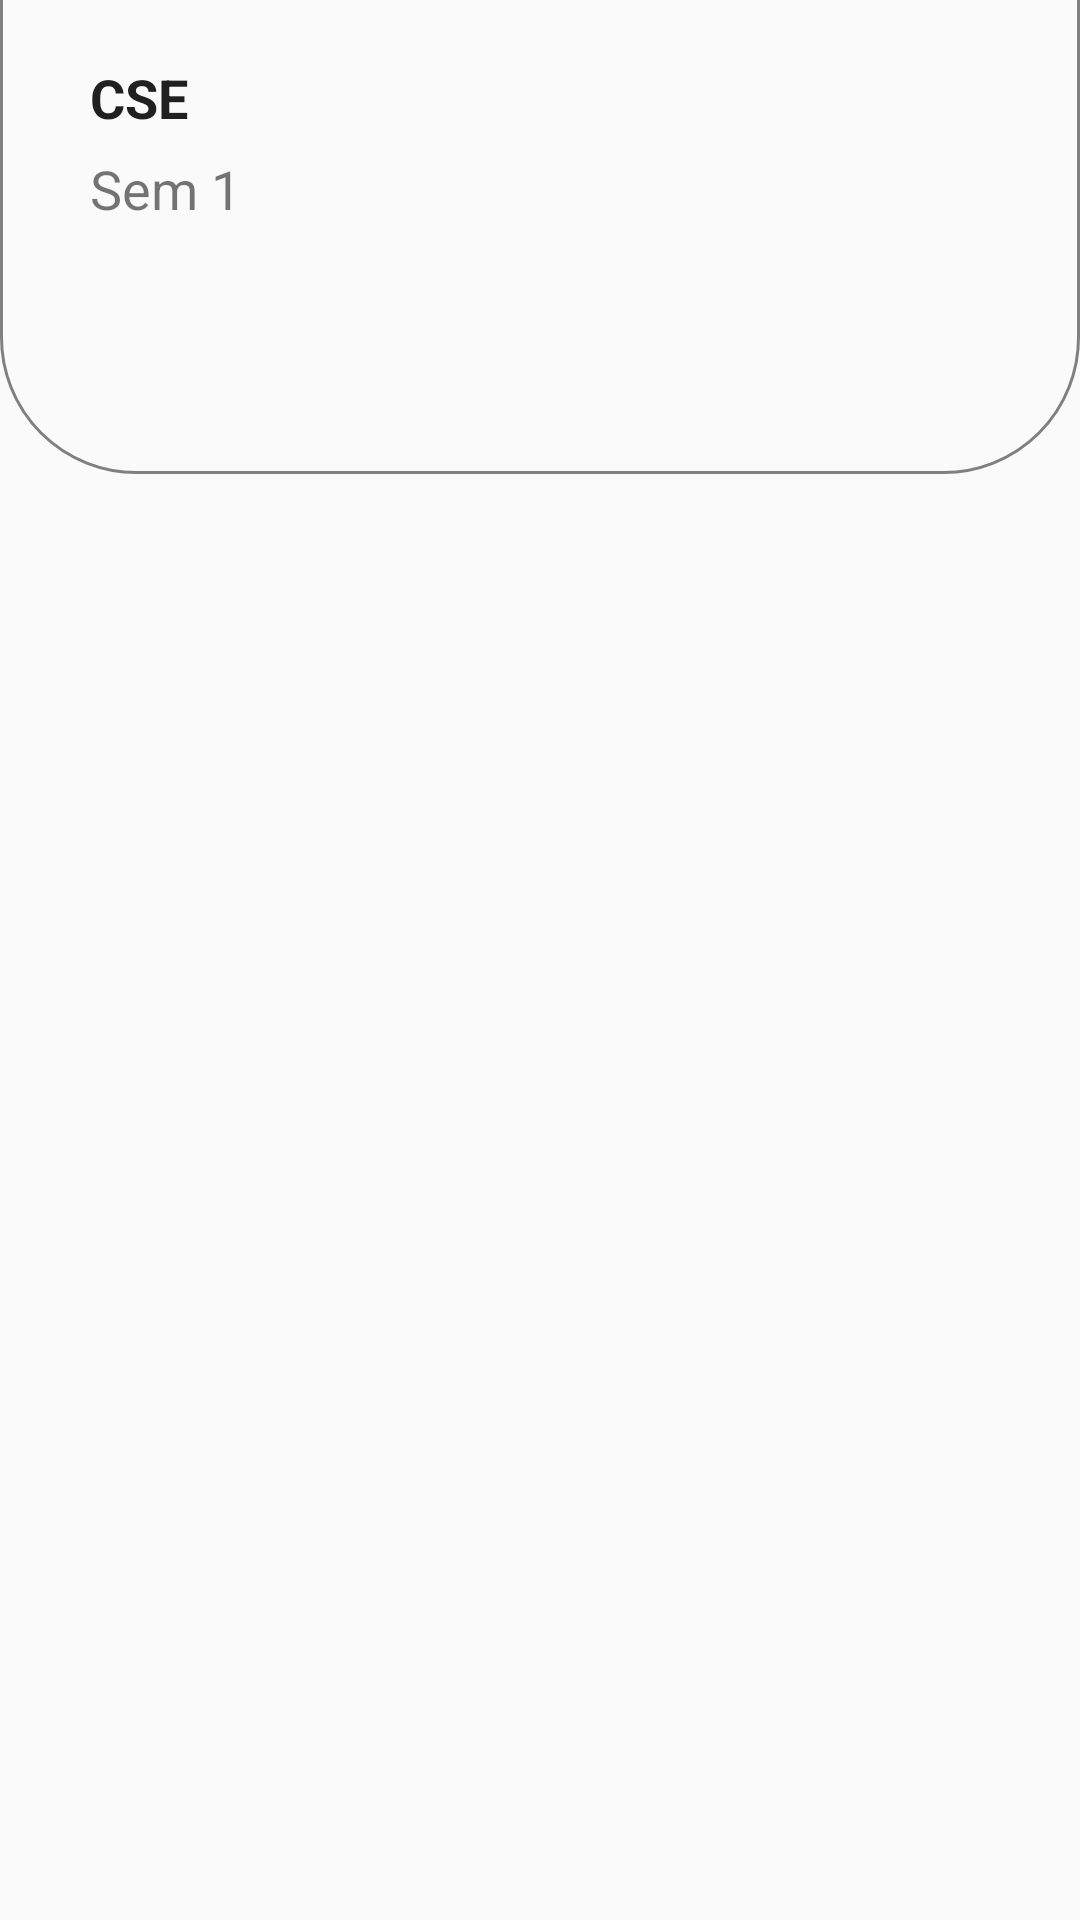

Here is an Android app screen rendered from its layout file. Give the layout XML and the strings, colors and styles it references.
<!-- AndroidManifest.xml: application theme Theme.AppCompat.Light.NoActionBar -->
<!-- res/layout/activity_show_time_table.xml -->
<?xml version="1.0" encoding="utf-8"?>
<LinearLayout xmlns:android="http://schemas.android.com/apk/res/android"
    xmlns:app="http://schemas.android.com/apk/res-auto"
    xmlns:tools="http://schemas.android.com/tools"
    android:layout_width="match_parent"
    android:layout_height="match_parent"
    android:orientation="vertical"
    tools:context=".activity.ShowTimeTable">
    <LinearLayout
        android:layout_width="match_parent"
        android:layout_height="wrap_content"
        android:minHeight="200dp"
        android:layout_marginTop="-50dp"
        android:background="@drawable/show_time_table_tab_bg"
        android:orientation="vertical"
        android:paddingLeft="30dp"
        android:paddingRight="30dp"
        android:paddingTop="30dp"
        android:paddingBottom="20dp"
        app:layout_constraintTop_toTopOf="parent">

        <TextView
            android:layout_width="wrap_content"
            android:layout_height="wrap_content"
            android:text="CSE"
            android:layout_marginTop="40dp"
            android:textColor="#202020"
            android:textSize="18sp"
            android:textStyle="bold" />

        <TextView
            android:layout_width="wrap_content"
            android:layout_height="wrap_content"
            android:textSize="18sp"
            android:layout_marginTop="6dp"
            android:text="Sem 1" />

        <androidx.constraintlayout.widget.ConstraintLayout
            android:layout_width="match_parent"
            android:layout_marginTop="15dp"
            android:layout_height="wrap_content">

            <com.google.android.material.tabs.TabLayout
                android:id="@+id/tab_layout"
                android:layout_width="wrap_content"
                android:layout_height="48dp"
                app:tabTextColor="#808080"
                android:background="@drawable/cerclebackground"
                android:backgroundTint="#fafafa"
                app:layout_constraintEnd_toEndOf="parent"
                app:layout_constraintStart_toStartOf="parent"
                app:layout_constraintTop_toTopOf="parent"
                app:tabBackground="@drawable/tab_background"
                app:tabIndicatorColor="@android:color/transparent"
                app:tabMaxWidth="55dp" />
        </androidx.constraintlayout.widget.ConstraintLayout>

    </LinearLayout>
    <androidx.viewpager.widget.ViewPager
        android:id="@+id/view_pager"
        android:layout_width="match_parent"
        android:layout_height="wrap_content"
        app:layout_constraintStart_toStartOf="parent"
        app:layout_constraintTop_toBottomOf="@id/tab_layout"/>

</LinearLayout>
<!-- resources referenced by this layout -->
<resources>
  <!-- drawable show_time_table_tab_bg (drawable) -->
  <?xml version="1.0" encoding="utf-8"?>
  <selector xmlns:android="http://schemas.android.com/apk/res/android">
  
      <item android:state_pressed="false" android:state_focused="false" >
          <shape>
              <solid android:color="#fafafa"/>
              <stroke
                  android:width="1dp"
                  android:color="#808080" />
              <corners
                  android:radius="45dp" />
          </shape>
      </item>
  
  
  </selector>
  <!-- drawable tab_background (drawable) -->
  <?xml version="1.0" encoding="utf-8"?>
  <selector xmlns:android="http://schemas.android.com/apk/res/android">
      <item android:drawable="@drawable/tab_bg" android:state_selected="true" />
      <item android:drawable="@drawable/tab_bg_default" android:state_selected="false" android:state_focused="false" android:state_pressed="false" />
  </selector>
  <!-- drawable tab_bg (drawable) -->
  <?xml version="1.0" encoding="utf-8"?>
  <layer-list xmlns:android="http://schemas.android.com/apk/res/android">
  <item>
      <shape android:shape="rectangle">
          <solid android:color="#fafafa" />
          <stroke
              android:width="0.6dp"
              android:color="#fafafa" />
          <corners
              android:radius="9dp" />
      </shape>
  </item>
  <item android:left="10dp" android:right="10dp">
      <shape android:shape="rectangle">
          <solid android:color="#d5d5d5" />
          <size android:height="3px" />
          <stroke
              android:width="0.6dp"
              android:color="#808080" />
          <corners
              android:radius="9dp" />
      </shape>
  </item>
  </layer-list>
  <!-- drawable tab_bg_default (drawable) -->
  <?xml version="1.0" encoding="utf-8"?>
  <layer-list xmlns:android="http://schemas.android.com/apk/res/android">
  <item>
      <shape android:shape="rectangle">
          <solid android:color="#fafafa" />
          <stroke
              android:width="0.6dp"
              android:color="#fafafa" />
          <corners
              android:radius="9dp" />
      </shape>
  </item>
  <item android:left="5dp" android:right="5dp">
      <shape android:shape="rectangle">
          <solid android:color="#fafafa" />
          <size android:height="3px" />
          <stroke
              android:width="0.6dp"
              android:color="#fafafa" />
          <corners
              android:radius="9dp" />
      </shape>
  </item>
  </layer-list>
</resources>
